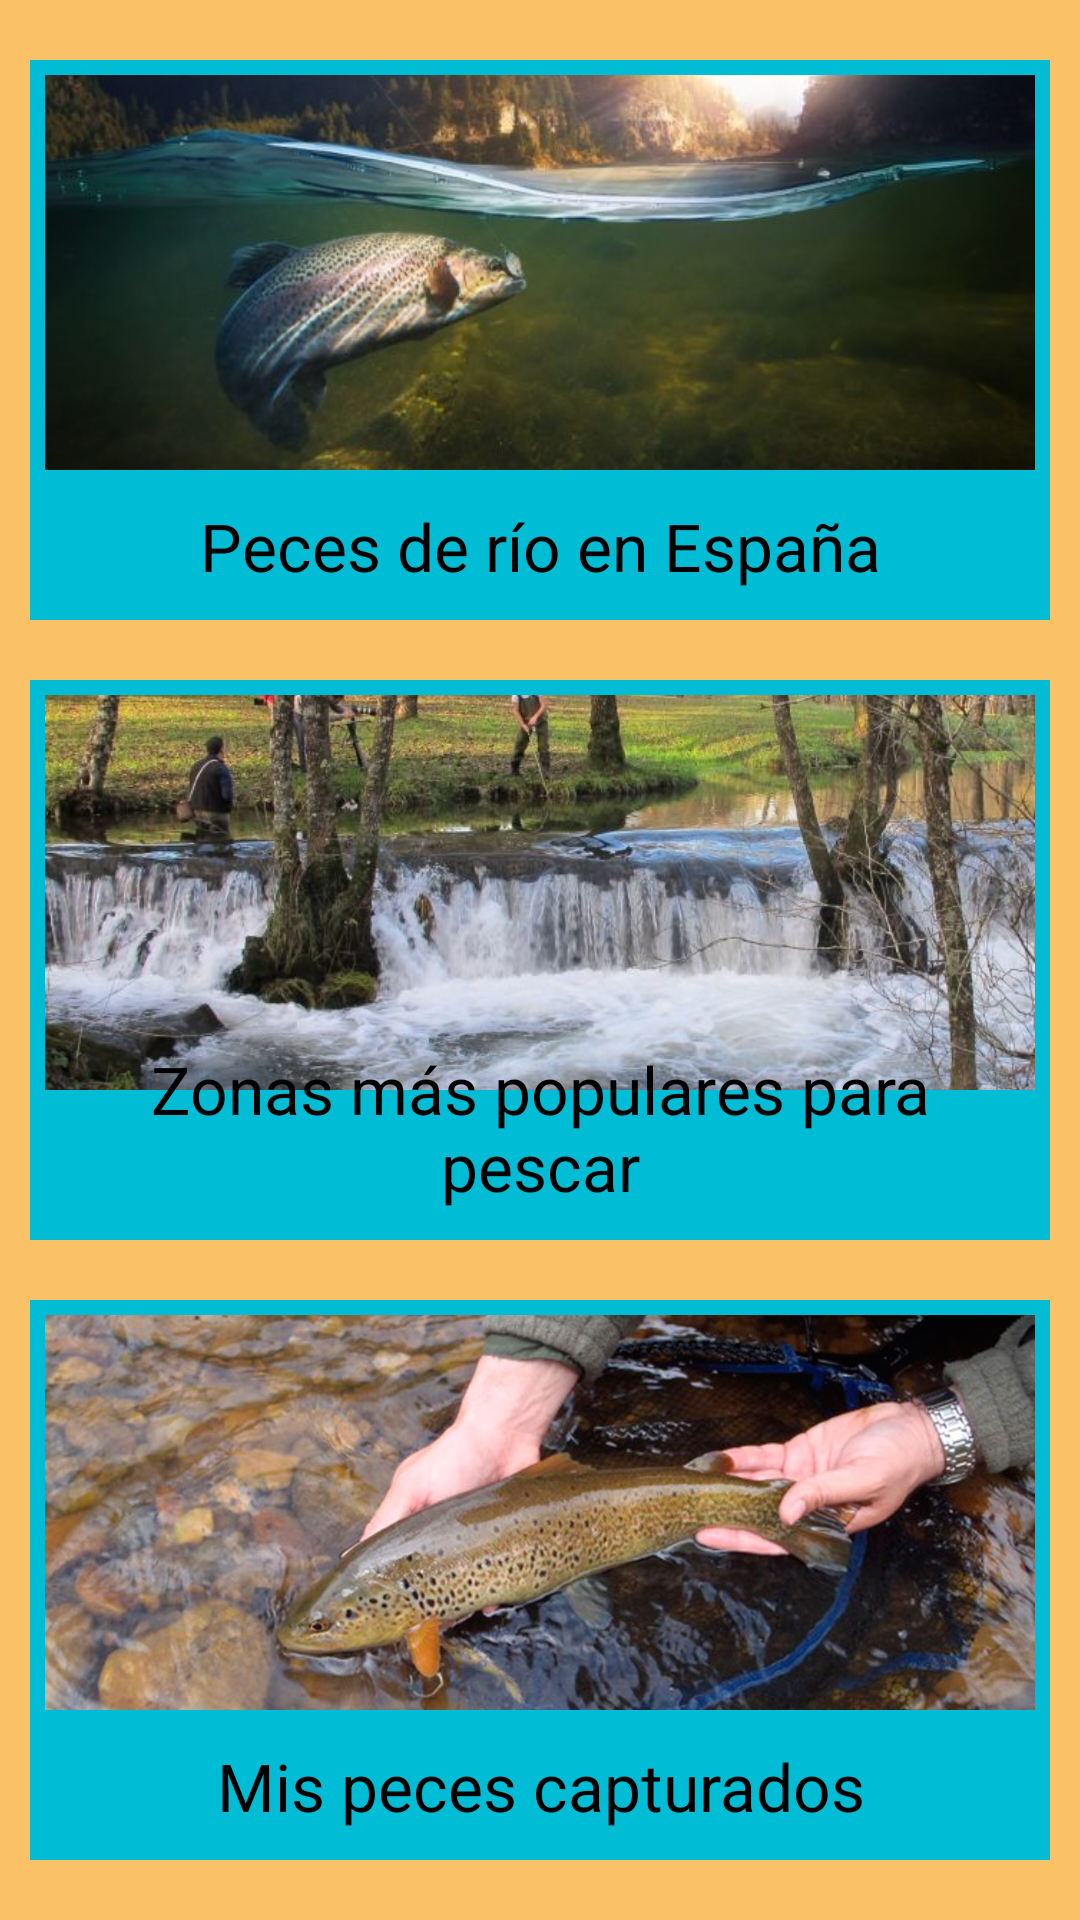

This screen was rendered from an Android layout file. Write that file and the resources it references.
<!-- AndroidManifest.xml: application theme Theme.ProyectoFinal_PescaEnAguaDulce -->
<!-- res/layout/activity_menu.xml -->
<?xml version="1.0" encoding="utf-8"?>
<LinearLayout xmlns:android="http://schemas.android.com/apk/res/android"
    xmlns:app="http://schemas.android.com/apk/res-auto"
    xmlns:tools="http://schemas.android.com/tools"
    android:layout_width="match_parent"
    android:layout_height="match_parent"
    android:orientation="vertical"
    android:id="@+id/mainContainer"
    android:background="#fac167"
    tools:context=".MenuActivity">

    <RelativeLayout
        android:id="@+id/pecesExistentesContainer"
        android:layout_width="match_parent"
        android:layout_height="0dp"
        android:layout_weight="1"
        android:layout_marginTop="20dp"
        android:layout_marginEnd="10dp"
        android:layout_marginStart="10dp"
        android:layout_marginBottom="10dp"
        android:background="@drawable/border2">

        <ImageView
            android:id="@+id/imagePecesExistentes"
            android:layout_width="wrap_content"
            android:layout_height="wrap_content"
            android:layout_marginStart="5dp"
            android:layout_marginTop="5dp"
            android:layout_marginEnd="5dp"
            android:layout_marginBottom="50dp"
            android:scaleType="centerCrop"
            app:srcCompat="@drawable/rio" />

        <TextView
            android:id="@+id/textListadoPecesExistentes"
            android:layout_width="match_parent"
            android:layout_height="wrap_content"
            android:layout_alignParentBottom="true"
            android:layout_marginLeft="10dp"
            android:layout_marginRight="10dp"
            android:layout_marginBottom="10dp"
            android:gravity="center"
            android:text="Peces de río en España"
            android:textColor="@color/black"
            android:textSize="22sp" />

    </RelativeLayout>

    <RelativeLayout
        android:id="@+id/zonasContainer"
        android:layout_width="match_parent"
        android:layout_height="0dp"
        android:layout_weight="1"
        android:layout_margin="10dp"
        android:background="@drawable/border2">

        <ImageView
            android:id="@+id/imageZonasPesca"
            android:layout_width="wrap_content"
            android:layout_height="wrap_content"
            android:layout_marginStart="5dp"
            android:layout_marginTop="5dp"
            android:layout_marginEnd="5dp"
            android:layout_marginBottom="50dp"
            android:scaleType="centerCrop"
            app:srcCompat="@drawable/pesca" />

        <TextView
            android:id="@+id/textListadoZonasPesca"
            android:layout_width="match_parent"
            android:layout_height="wrap_content"
            android:layout_alignParentBottom="true"
            android:layout_marginLeft="10dp"
            android:layout_marginRight="10dp"
            android:layout_marginBottom="10dp"
            android:gravity="center"
            android:text="Zonas más populares para pescar"
            android:textColor="@color/black"
            android:textSize="22sp" />

        </RelativeLayout>

    <RelativeLayout
        android:id="@+id/misPecesContainer"
        android:layout_width="match_parent"
        android:layout_height="0dp"
        android:layout_weight="1"
        android:layout_marginTop="10dp"
        android:layout_marginEnd="10dp"
        android:layout_marginStart="10dp"
        android:layout_marginBottom="20dp"
        android:background="@drawable/border2">

        <ImageView
            android:id="@+id/imageMisPeces"
            android:layout_width="wrap_content"
            android:layout_height="wrap_content"
            android:layout_marginStart="5dp"
            android:layout_marginTop="5dp"
            android:layout_marginEnd="5dp"
            android:layout_marginBottom="50dp"
            android:scaleType="centerCrop"
            app:srcCompat="@drawable/captura" />

        <TextView
            android:id="@+id/textListadoMisPeces"
            android:layout_width="match_parent"
            android:layout_height="wrap_content"
            android:layout_alignParentBottom="true"
            android:layout_marginLeft="10dp"
            android:layout_marginRight="10dp"
            android:layout_marginBottom="10dp"
            android:gravity="center"
            android:text="Mis peces capturados"
            android:textColor="@color/black"
            android:textSize="22sp" />

    </RelativeLayout>

</LinearLayout>
<!-- resources referenced by this layout -->
<resources>
  <color name="black">#FF000000</color>
  <!-- drawable border2 (drawable) -->
  <?xml version="1.0" encoding="utf-8"?>
  <layer-list xmlns:android="http://schemas.android.com/apk/res/android">
      <item> <shape android:shape="rectangle">
          <solid android:color="@color/primary" />
      </shape>
      </item>
      <item android:left="5dp" android:right="5dp" android:top="5dp" android:bottom="50dp">
          <shape android:shape="rectangle">
  
          </shape>
      </item>
  </layer-list>
  <!-- drawable captura: jpg bitmap (drawable, 153136 bytes) -->
  <!-- drawable pesca: jpg bitmap (drawable, 107458 bytes) -->
  <!-- drawable rio: jpg bitmap (drawable, 31017 bytes) -->
  <style name="Theme.ProyectoFinal_PescaEnAguaDulce" parent="Theme.MaterialComponents.DayNight.DarkActionBar">
          
          <item name="colorPrimary">@color/primary</item>
          <item name="colorPrimaryVariant">@color/primary_dark</item>
          <item name="colorOnPrimary">@color/primary_light</item>
          
          <item name="colorSecondary">@color/primary</item>
          <item name="colorSecondaryVariant">@color/accent</item>
          <item name="colorOnSecondary">@color/secondary_text</item>
          
          <item name="android:statusBarColor" tools:targetApi="l">?attr/colorPrimaryVariant</item>
          
          <item name="divider">@color/divider</item>
      </style>
  <color name="primary">#00BCD4</color>
  <color name="primary_dark">#0097A7</color>
  <color name="primary_light">#FFFFFFFF</color>
  <color name="accent">#fac167</color>
  <color name="secondary_text">#757575</color>
  <color name="divider">#BDBDBD</color>
</resources>
